The GitHub repository Syzoul/Chili-Detection-and-Classification-AI-Model contains a labelled image folder "CNN dataset" with 3 categories: defective chili, dry chili, normal chili. Examples follow, each with its label.

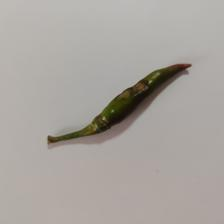
Label: defective chili

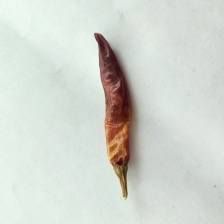
Label: dry chili

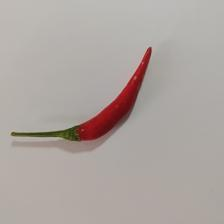
Label: normal chili

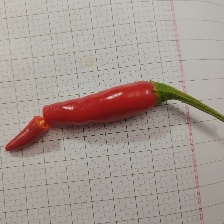
Label: defective chili

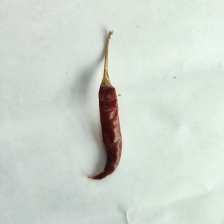
Label: dry chili

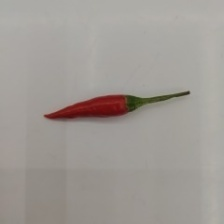
Label: normal chili
